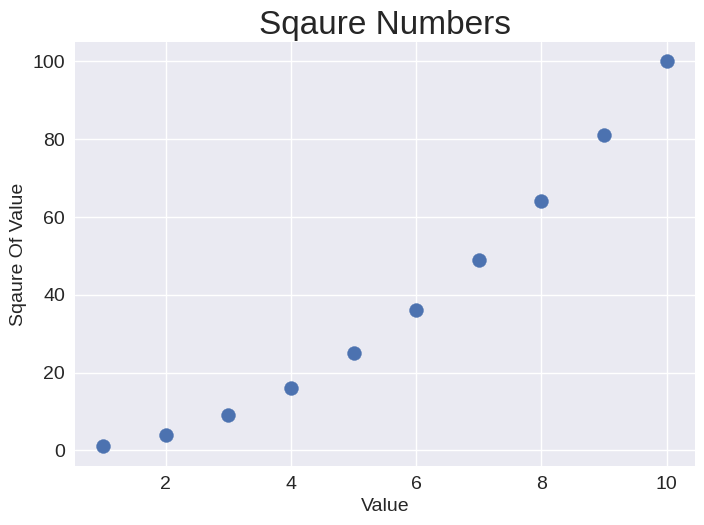

Recreate this plot in Python.
import matplotlib.pyplot as plt
xv=[1,2,3,4,5,6,7,8,9,10]
yv=[1,4,9,16,25,36,49,64,81,100]

plt.style.use('seaborn-v0_8')
fig,ax=plt.subplots()


ax.scatter(xv,yv,s=100)
ax.set_title("Sqaure Numbers",fontsize=24)
ax.set_xlabel("Value",fontsize=14)
ax.set_ylabel("Sqaure Of Value",fontsize=14)

ax.tick_params(labelsize=14)

plt.show()